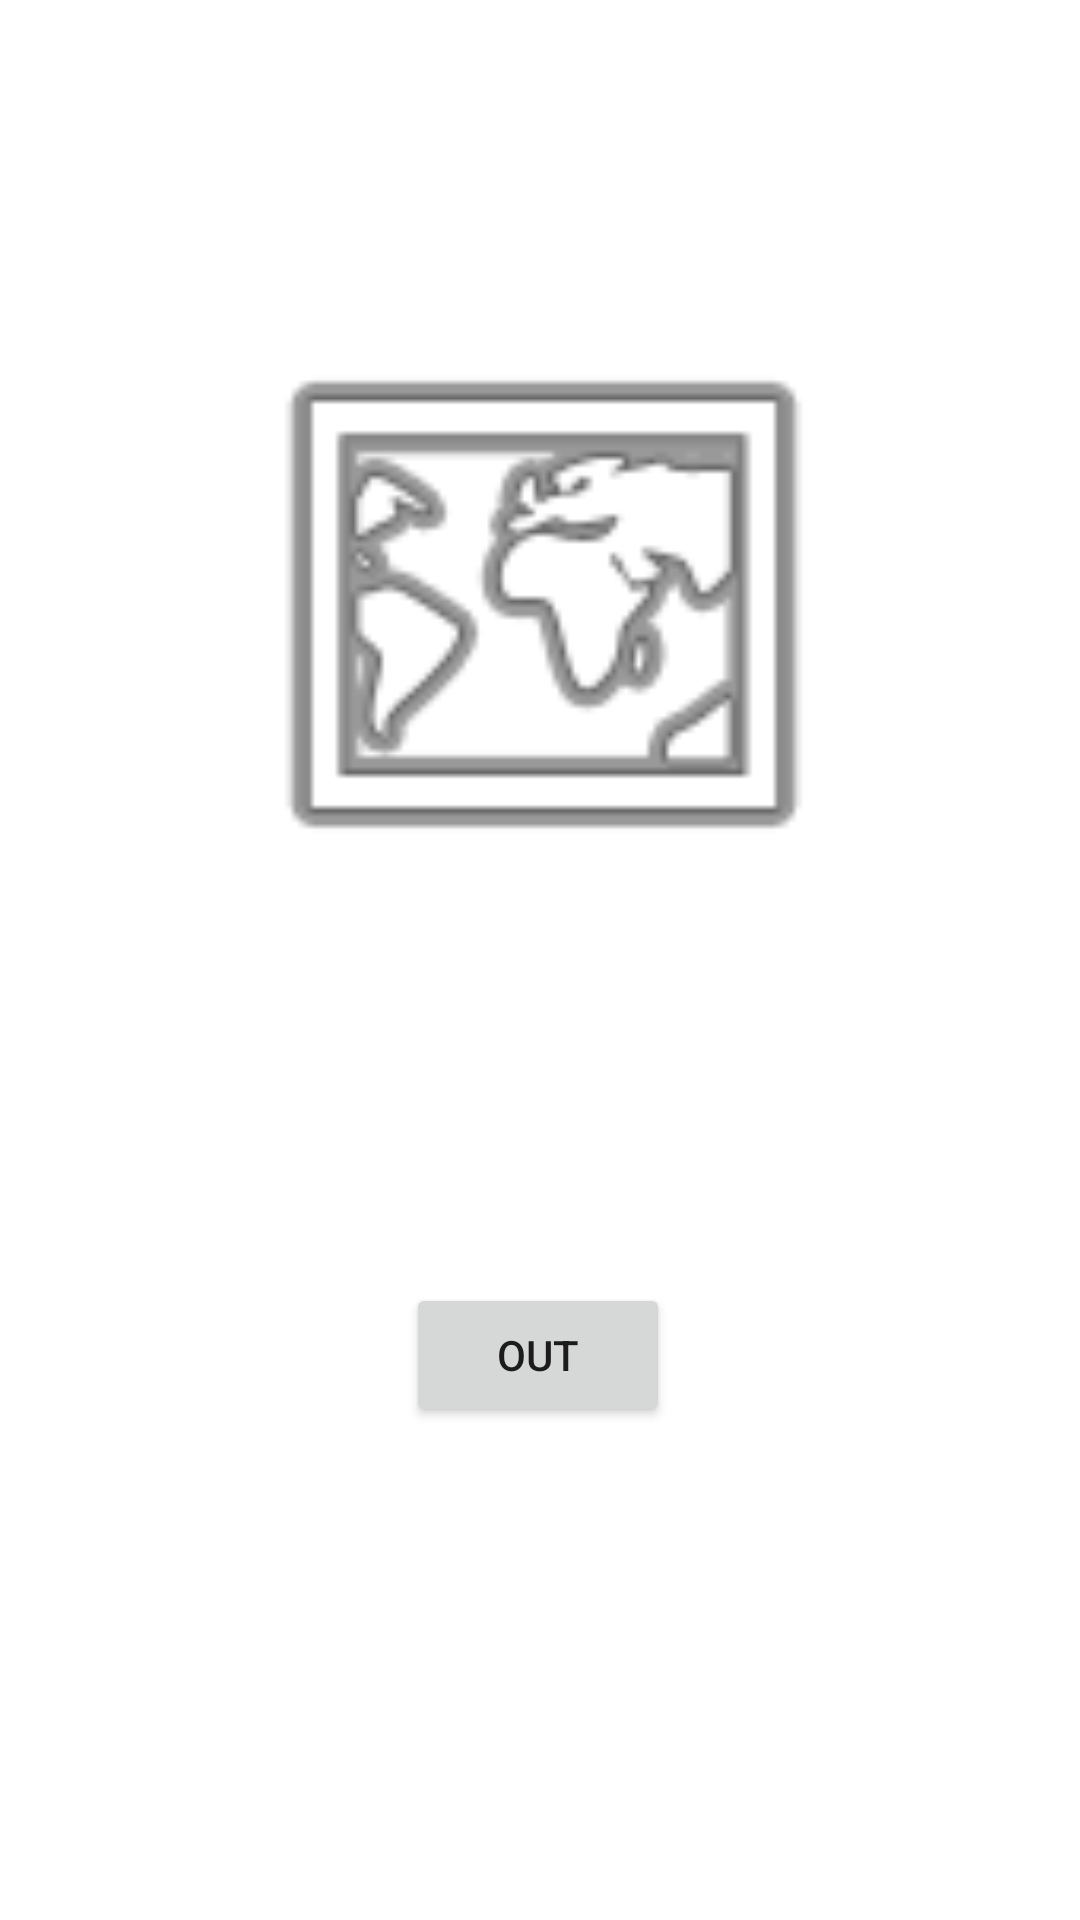

Reconstruct the res/layout file that produces this screen, plus the resources it refers to.
<!-- AndroidManifest.xml: application theme Theme.FadergsN2 -->
<!-- res/layout/activity_main.xml -->
<?xml version="1.0" encoding="utf-8"?>
<androidx.constraintlayout.widget.ConstraintLayout xmlns:android="http://schemas.android.com/apk/res/android"
    xmlns:app="http://schemas.android.com/apk/res-auto"
    xmlns:tools="http://schemas.android.com/tools"
    android:layout_width="match_parent"
    android:layout_height="match_parent"
    tools:context=".MainActivity">

    <ImageView
        android:id="@+id/imageView"
        android:layout_width="233dp"
        android:layout_height="203dp"
        android:layout_marginTop="100dp"
        app:layout_constraintEnd_toEndOf="parent"
        app:layout_constraintStart_toStartOf="parent"
        app:layout_constraintTop_toTopOf="parent"
        app:srcCompat="@android:drawable/ic_menu_mapmode" />

    <Button
        android:id="@+id/maOut"
        android:layout_width="wrap_content"
        android:layout_height="wrap_content"
        android:layout_marginTop="96dp"
        android:text="Out"
        app:layout_constraintBottom_toBottomOf="parent"
        app:layout_constraintEnd_toEndOf="parent"
        app:layout_constraintHorizontal_bias="0.498"
        app:layout_constraintStart_toStartOf="parent"
        app:layout_constraintTop_toBottomOf="@+id/imageView"
        app:layout_constraintVertical_bias="0.149" />
</androidx.constraintlayout.widget.ConstraintLayout>
<!-- resources referenced by this layout -->
<resources>
  <style name="Theme.FadergsN2" parent="Theme.MaterialComponents.DayNight.DarkActionBar">
          
          <item name="colorPrimary">@color/purple_500</item>
          <item name="colorPrimaryVariant">@color/purple_700</item>
          <item name="colorOnPrimary">@color/white</item>
          
          <item name="colorSecondary">@color/teal_200</item>
          <item name="colorSecondaryVariant">@color/teal_700</item>
          <item name="colorOnSecondary">@color/black</item>
          
          <item name="android:statusBarColor" tools:targetApi="l">?attr/colorPrimaryVariant</item>
          
      </style>
  <!-- not gathered from this repository: default colours our renderer supplied (Android Studio template values) -->
  <color name="purple_500">#FF6200EE</color>
  <color name="purple_700">#FF3700B3</color>
  <color name="teal_200">#FF03DAC5</color>
  <color name="teal_700">#FF018786</color>
  <color name="black">#FF000000</color>
  <color name="white">#FFFFFFFF</color>
</resources>
